6-way image classification set "Dataset Rose" from GitHub (siddhesh0309/Flower-Doc); label vocabulary: black spot, downy mildew, fresh leaf, rose botrytis, rose crown gall, rose dying.

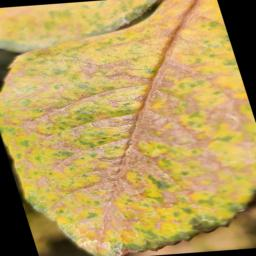
Label: downy mildew

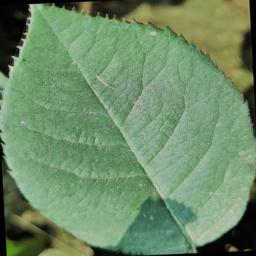
Label: fresh leaf

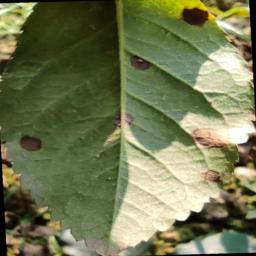
Label: black spot

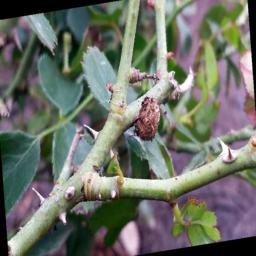
Label: rose crown gall

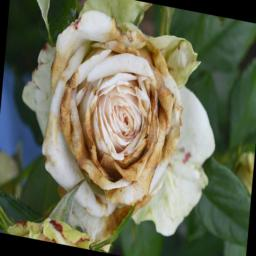
Label: rose botrytis

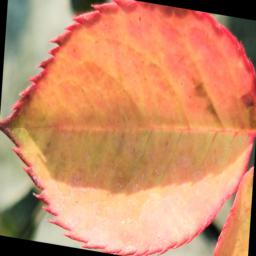
Label: downy mildew
